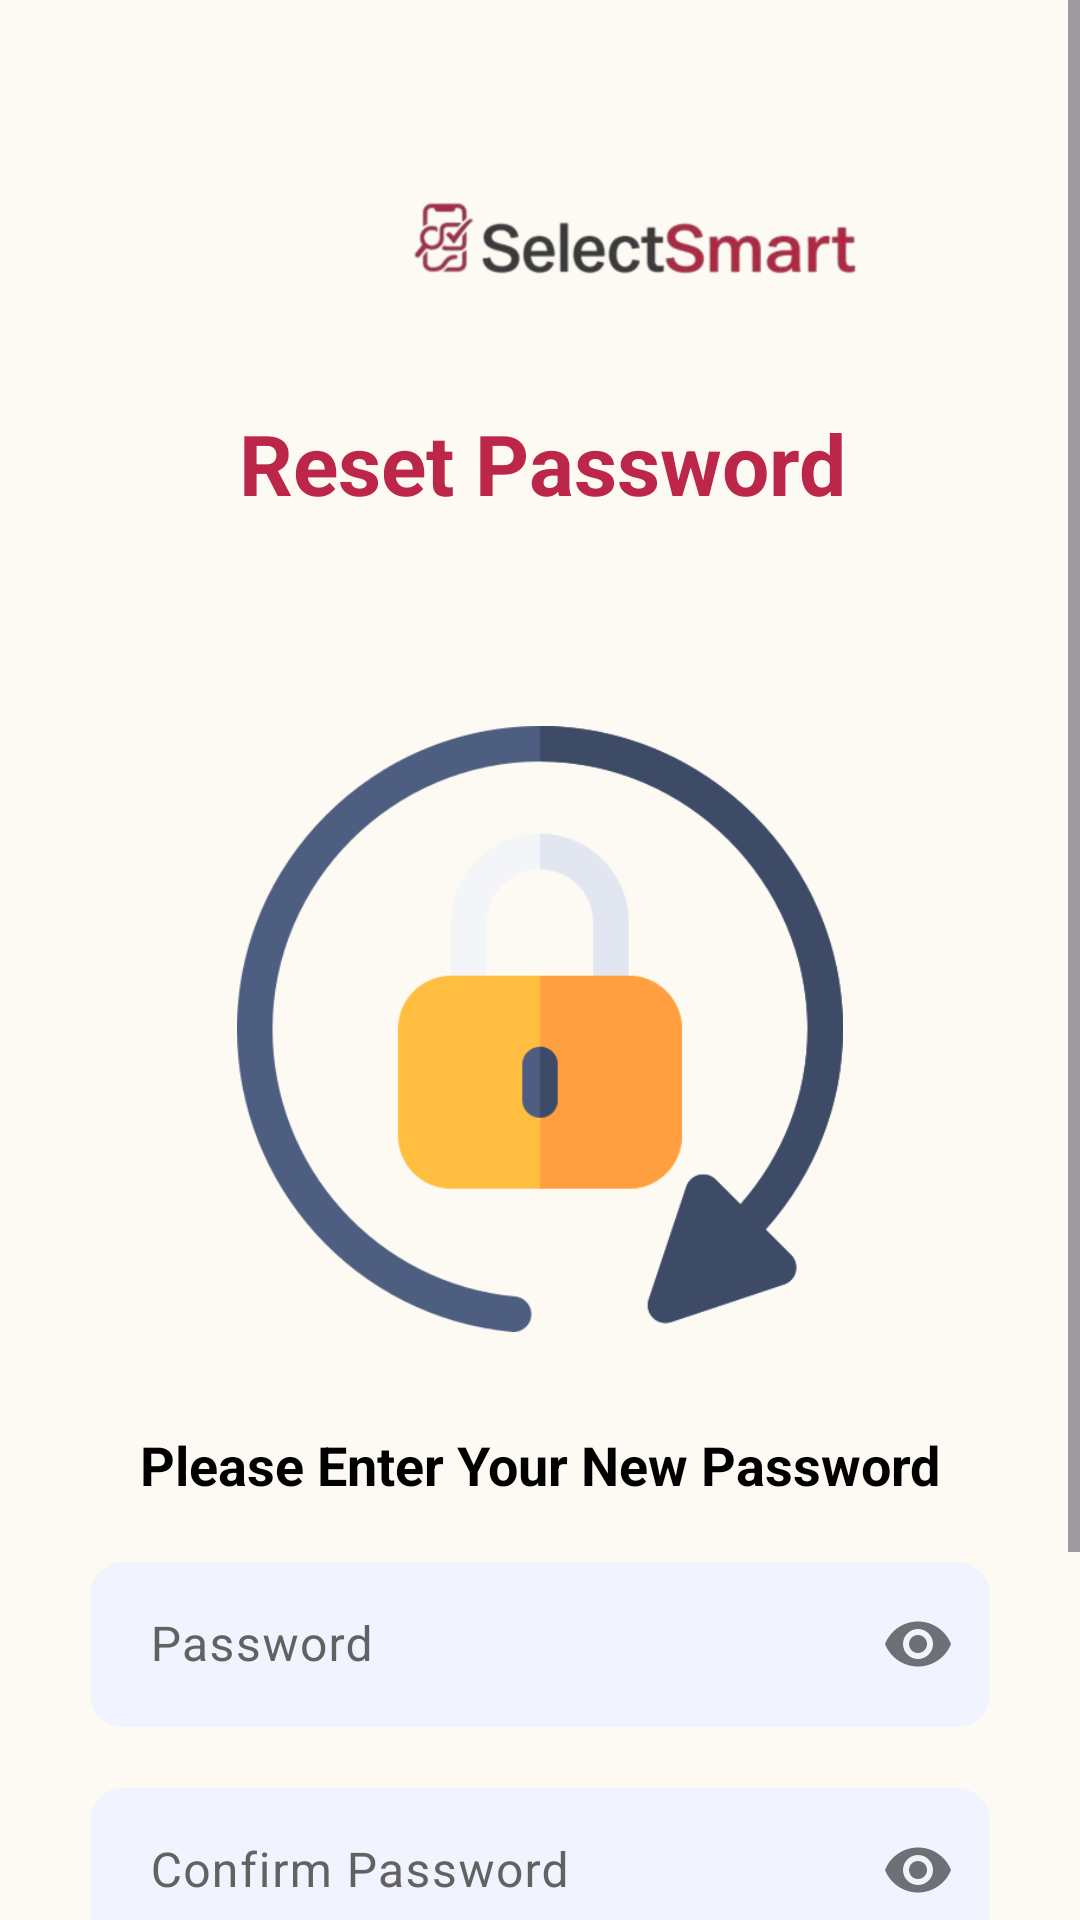

Write the Android layout XML for this screen, with the resource values it uses.
<!-- AndroidManifest.xml: application theme Theme.SelectSmart_App -->
<!-- res/layout/fragment_reset_password.xml -->
<?xml version="1.0" encoding="utf-8"?>
<ScrollView xmlns:android="http://schemas.android.com/apk/res/android"
    xmlns:app="http://schemas.android.com/apk/res-auto"
    xmlns:tools="http://schemas.android.com/tools"
    android:layout_width="match_parent"
    android:layout_height="match_parent"
    android:background="@color/light_orange_bg"
    android:fillViewport="true"
    tools:context=".MainActivity">

    <androidx.constraintlayout.widget.ConstraintLayout
        android:layout_width="match_parent"
        android:layout_height="wrap_content"
        android:padding="30dp">

        <ImageView
            android:id="@+id/imgForgotLogoPage"
            android:layout_width="261dp"
            android:layout_height="40dp"
            android:layout_marginStart="52dp"
            app:layout_constraintBottom_toBottomOf="parent"
            app:layout_constraintStart_toStartOf="parent"
            app:layout_constraintTop_toTopOf="parent"
            app:layout_constraintVertical_bias="0.043"
            app:srcCompat="@drawable/loginlogo" />


        <ImageView
            android:id="@+id/imgForgotLogo"
            android:layout_width="266dp"
            android:layout_height="202dp"
            android:layout_marginTop="212dp"
            android:src="@drawable/reseticon"
            app:layout_constraintEnd_toEndOf="parent"
            app:layout_constraintStart_toStartOf="parent"
            app:layout_constraintTop_toTopOf="parent"
            tools:ignore="ContentDescription" />

        <TextView
            android:id="@+id/txtForgotTitle"
            android:layout_width="wrap_content"
            android:layout_height="wrap_content"
            android:text="Reset Password"
            android:textColor="@color/main"
            android:textSize="28sp"
            android:textStyle="bold"
            app:layout_constraintBottom_toBottomOf="parent"
            app:layout_constraintEnd_toEndOf="parent"
            app:layout_constraintHorizontal_bias="0.507"
            app:layout_constraintStart_toStartOf="parent"
            app:layout_constraintTop_toTopOf="parent"
            app:layout_constraintVertical_bias="0.152" />

        <TextView
            android:id="@+id/txtForgotSubtitle"
            android:layout_width="0dp"
            android:layout_height="wrap_content"
            android:layout_marginTop="32dp"
            android:gravity="center"
            android:text="Please Enter Your New Password"
            android:textColor="@color/black"
            android:textSize="18sp"
            android:textStyle="bold"
            app:layout_constraintEnd_toEndOf="parent"
            app:layout_constraintHorizontal_bias="0.0"
            app:layout_constraintStart_toStartOf="parent"
            app:layout_constraintTop_toBottomOf="@id/imgForgotLogo" />

        <com.google.android.material.textfield.TextInputLayout
            android:id="@+id/txtPassword"
            android:layout_width="0dp"
            android:layout_height="wrap_content"
            android:layout_marginTop="15dp"
            android:hint="Password"
            android:textColorHint="@color/hint_color"
            app:layout_constraintEnd_toEndOf="parent"
            app:layout_constraintStart_toStartOf="parent"
            app:layout_constraintTop_toBottomOf="@id/txtForgotSubtitle"
            app:passwordToggleEnabled="true">

            <com.google.android.material.textfield.TextInputEditText
                android:id="@+id/etPassword"
                android:layout_width="match_parent"
                android:layout_height="55dp"
                android:background="@drawable/edit_text_bg"
                android:importantForAutofill="no"
                android:inputType="textPassword"
                android:paddingHorizontal="20dp"
                android:textColor="@color/black" />
        </com.google.android.material.textfield.TextInputLayout>

        <com.google.android.material.textfield.TextInputLayout
            android:id="@+id/txtConfirmPassword"
            android:layout_width="0dp"
            android:layout_height="wrap_content"
            android:layout_marginTop="15dp"
            android:hint="Confirm Password"
            android:textColorHint="@color/hint_color"
            app:layout_constraintEnd_toEndOf="parent"
            app:layout_constraintStart_toStartOf="parent"
            app:layout_constraintTop_toBottomOf="@id/txtPassword"
            app:passwordToggleEnabled="true">

            <com.google.android.material.textfield.TextInputEditText
                android:id="@+id/etConfirmPassword"
                android:layout_width="match_parent"
                android:layout_height="55dp"
                android:background="@drawable/edit_text_bg"
                android:inputType="textPassword"
                android:paddingHorizontal="20dp"
                android:textColor="@color/black"
                android:importantForAutofill="no" />
        </com.google.android.material.textfield.TextInputLayout>

        <androidx.appcompat.widget.AppCompatButton
            android:id="@+id/btnReset"
            android:layout_width="0dp"
            android:layout_height="55dp"
            android:layout_marginTop="56dp"
            android:background="@drawable/button_bg"
            android:elevation="4dp"
            android:text="Reset"
            android:textAllCaps="false"
            android:textColor="@color/white"
            android:textSize="18sp"
            android:textStyle="bold"
            app:layout_constraintEnd_toEndOf="parent"
            app:layout_constraintHorizontal_bias="0.0"
            app:layout_constraintStart_toStartOf="parent"
            app:layout_constraintTop_toBottomOf="@+id/txtConfirmPassword" />


    </androidx.constraintlayout.widget.ConstraintLayout>
</ScrollView>
<!-- resources referenced by this layout -->
<resources>
  <color name="black">#FF000000</color>
  <color name="hint_color">#626262</color>
  <color name="light_orange_bg">#FDF9F3</color>
  <color name="main">#BB2649</color>
  <color name="white">#FFFFFFFF</color>
  <!-- drawable button_bg (drawable) -->
  <?xml version="1.0" encoding="utf-8"?>
  <ripple xmlns:android="http://schemas.android.com/apk/res/android"
      android:color="#40FFFFFF">
      <item>
          <shape android:shape="rectangle">
              <solid android:color="#BB2649" />
              <corners android:radius="10dp" />
          </shape>
      </item>
  </ripple>
  <!-- drawable edit_text_bg (drawable) -->
  <?xml version="1.0" encoding="utf-8"?>
  <shape xmlns:android="http://schemas.android.com/apk/res/android">
      <solid android:color="#F1F4FF" />
      <corners android:radius="10dp" />
      <stroke
          android:width="2dp"
          android:color="#F1F4FF" />
  </shape>
  <!-- drawable loginlogo: png bitmap (drawable, 84855 bytes) -->
  <!-- drawable reseticon: png bitmap (drawable, 25627 bytes) -->
  <style name="Theme.SelectSmart_App" parent="Base.Theme.SelectSmart_App" />
  <style name="Base.Theme.SelectSmart_App" parent="Theme.Material3.DayNight.NoActionBar">
          
          
      </style>
</resources>
